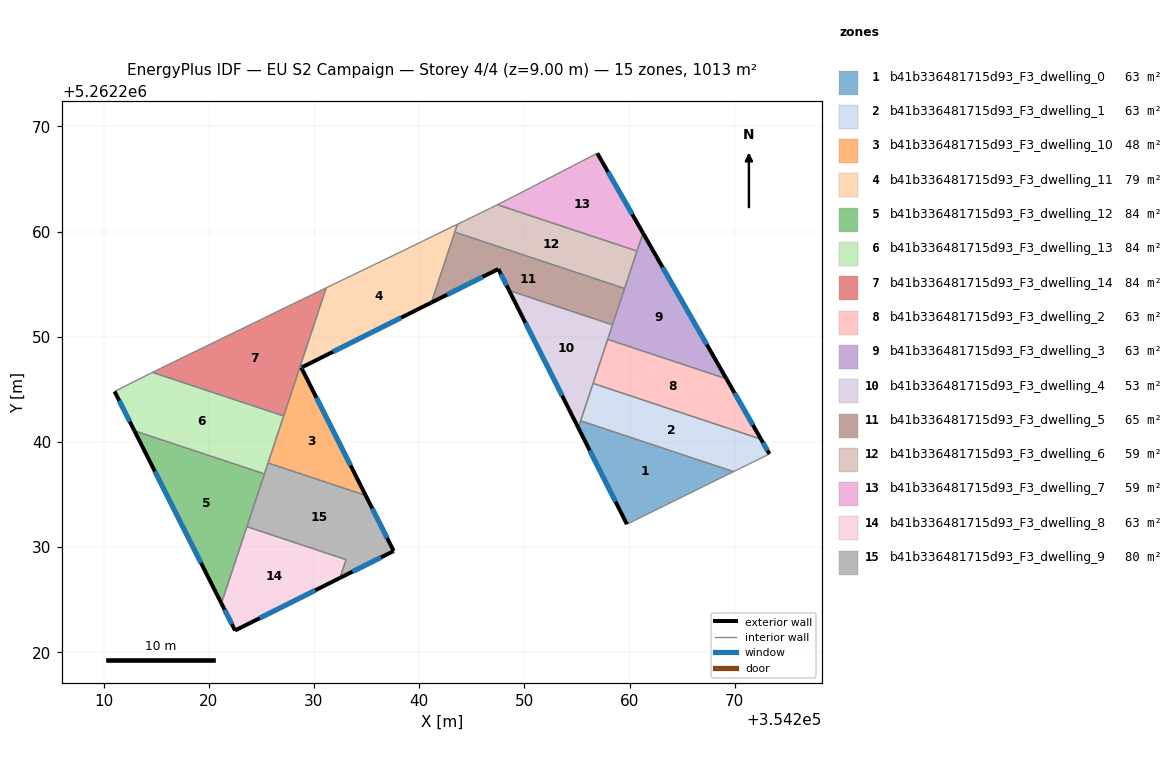
=== STOREY PLAN SPEC (per zone: floor XY polygon, exterior-wall plan segments, windows/doors) ===
zone 1: b41b336481715d93_F3_dwelling_0  (63.3 m²)
  floor: (354269.89, 5262237.18) (354259.75, 5262232.18) (354255.13, 5262241.34) (354255.35, 5262242.00)
  exterior wall: (354255.13, 5262241.34) – (354259.75, 5262232.18)  [10.3 m]
    window: (354256.22, 5262239.19) – (354258.66, 5262234.33)  [8.7 m²]
  interior walls: 3
zone 2: b41b336481715d93_F3_dwelling_1  (63.3 m²)
  floor: (354272.50, 5262240.26) (354273.30, 5262238.86) (354269.89, 5262237.18) (354255.35, 5262242.00) (354256.53, 5262245.56)
  exterior wall: (354273.30, 5262238.86) – (354272.50, 5262240.26)  [1.6 m]
    window: (354273.11, 5262239.19) – (354272.69, 5262239.93)  [1.4 m²]
  interior walls: 4
zone 3: b41b336481715d93_F3_dwelling_10  (47.7 m²)
  floor: (354228.93, 5262247.13) (354228.80, 5262247.06) (354234.92, 5262234.91) (354225.64, 5262238.00) (354228.78, 5262247.44)
  exterior wall: (354228.80, 5262247.06) – (354228.93, 5262247.13)  [0.2 m]
    window: (354228.83, 5262247.08) – (354228.90, 5262247.11)  [0.1 m²]
  exterior wall: (354234.92, 5262234.91) – (354228.80, 5262247.06)  [13.6 m]
    window: (354233.48, 5262237.76) – (354230.24, 5262244.21)  [11.5 m²]
  interior walls: 4
zone 4: b41b336481715d93_F3_dwelling_11  (79.0 m²)
  floor: (354243.64, 5262260.69) (354241.17, 5262253.25) (354228.93, 5262247.13) (354228.78, 5262247.44) (354231.17, 5262254.65) (354238.44, 5262258.16) (354240.41, 5262259.13)
  exterior wall: (354228.93, 5262247.13) – (354241.17, 5262253.25)  [13.7 m]
    window: (354231.81, 5262248.57) – (354238.29, 5262251.81)  [11.5 m²]
  interior walls: 7
zone 5: b41b336481715d93_F3_dwelling_12  (84.4 m²)
  floor: (354225.29, 5262236.96) (354221.21, 5262224.65) (354212.93, 5262241.06)
  exterior wall: (354212.93, 5262241.06) – (354221.21, 5262224.65)  [18.4 m]
    window: (354214.88, 5262237.21) – (354219.26, 5262228.50)  [15.5 m²]
  interior walls: 3
zone 6: b41b336481715d93_F3_dwelling_13  (84.4 m²)
  floor: (354227.12, 5262242.47) (354225.29, 5262236.96) (354212.93, 5262241.06) (354211.05, 5262244.80) (354214.12, 5262246.35) (354214.66, 5262246.61)
  exterior wall: (354211.05, 5262244.80) – (354212.93, 5262241.06)  [4.2 m]
    window: (354211.49, 5262243.92) – (354212.49, 5262241.94)  [3.5 m²]
  interior walls: 6
zone 7: b41b336481715d93_F3_dwelling_14  (84.4 m²)
  floor: (354231.17, 5262254.65) (354227.12, 5262242.47) (354214.66, 5262246.61) (354216.44, 5262247.49) (354225.02, 5262251.66) (354227.57, 5262252.91)
  interior walls: 7
zone 8: b41b336481715d93_F3_dwelling_2  (63.3 m²)
  floor: (354269.21, 5262246.00) (354272.50, 5262240.26) (354256.53, 5262245.56) (354257.92, 5262249.75)
  exterior wall: (354272.50, 5262240.26) – (354269.21, 5262246.00)  [6.6 m]
    window: (354271.73, 5262241.61) – (354269.98, 5262244.65)  [5.6 m²]
  interior walls: 3
zone 9: b41b336481715d93_F3_dwelling_3  (63.3 m²)
  floor: (354261.28, 5262259.85) (354269.21, 5262246.00) (354257.92, 5262249.75)
  exterior wall: (354269.21, 5262246.00) – (354261.28, 5262259.85)  [16.0 m]
    window: (354267.35, 5262249.25) – (354263.14, 5262256.60)  [13.5 m²]
  interior walls: 5
zone 10: b41b336481715d93_F3_dwelling_4  (53.4 m²)
  floor: (354258.38, 5262251.13) (354255.13, 5262241.34) (354248.55, 5262254.40)
  exterior wall: (354248.55, 5262254.40) – (354255.13, 5262241.34)  [14.6 m]
    window: (354250.10, 5262251.33) – (354253.59, 5262244.41)  [12.3 m²]
  interior walls: 5
zone 11: b41b336481715d93_F3_dwelling_5  (65.1 m²)
  floor: (354259.53, 5262254.58) (354258.38, 5262251.13) (354248.55, 5262254.40) (354247.53, 5262256.44) (354241.17, 5262253.25) (354243.39, 5262259.94)
  exterior wall: (354247.53, 5262256.44) – (354248.55, 5262254.40)  [2.3 m]
    window: (354247.77, 5262255.96) – (354248.31, 5262254.88)  [1.9 m²]
  exterior wall: (354241.17, 5262253.25) – (354247.53, 5262256.44)  [7.1 m]
    window: (354242.66, 5262254.00) – (354246.03, 5262255.69)  [6.0 m²]
  interior walls: 4
zone 12: b41b336481715d93_F3_dwelling_6  (59.3 m²)
  floor: (354260.71, 5262258.14) (354259.53, 5262254.58) (354243.39, 5262259.94) (354243.64, 5262260.69) (354246.84, 5262262.25) (354247.43, 5262262.55)
  interior walls: 6
zone 13: b41b336481715d93_F3_dwelling_7  (59.2 m²)
  floor: (354256.93, 5262267.44) (354261.28, 5262259.85) (354260.71, 5262258.14) (354247.43, 5262262.55) (354249.09, 5262263.39)
  exterior wall: (354261.28, 5262259.85) – (354256.93, 5262267.44)  [8.7 m]
    window: (354260.26, 5262261.64) – (354257.96, 5262265.66)  [7.4 m²]
  interior walls: 4
zone 14: b41b336481715d93_F3_dwelling_8  (63.3 m²)
  floor: (354233.05, 5262228.81) (354232.47, 5262227.07) (354222.50, 5262222.08) (354221.21, 5262224.65) (354223.63, 5262231.94)
  exterior wall: (354222.50, 5262222.08) – (354232.47, 5262227.07)  [11.1 m]
    window: (354224.84, 5262223.25) – (354230.13, 5262225.90)  [9.4 m²]
  exterior wall: (354221.21, 5262224.65) – (354222.50, 5262222.08)  [2.9 m]
    window: (354221.51, 5262224.04) – (354222.20, 5262222.68)  [2.4 m²]
  interior walls: 3
zone 15: b41b336481715d93_F3_dwelling_9  (79.6 m²)
  floor: (354234.92, 5262234.91) (354237.58, 5262229.63) (354232.47, 5262227.07) (354233.05, 5262228.81) (354223.63, 5262231.94) (354225.64, 5262238.00)
  exterior wall: (354237.58, 5262229.63) – (354234.92, 5262234.91)  [5.9 m]
    window: (354236.96, 5262230.87) – (354235.55, 5262233.67)  [5.0 m²]
  exterior wall: (354232.47, 5262227.07) – (354237.58, 5262229.63)  [5.7 m]
    window: (354233.67, 5262227.67) – (354236.38, 5262229.03)  [4.8 m²]
  interior walls: 5

=== DERIVED (storey summary) ===
Building: EU S2 Campaign
Storey: 4 of 4  (floor level z = 9.00 m)
Storey gross floor area: 1013.2 m²
Zones on this storey: 15
  - b41b336481715d93_F3_dwelling_0: floor 63.3 m²; exterior wall 10.3 m (30.8 m²); 1 window(s) 8.7 m²; WWR 28.1%
  - b41b336481715d93_F3_dwelling_1: floor 63.3 m²; exterior wall 1.6 m (4.8 m²); 1 window(s) 1.4 m²; WWR 28.1%
  - b41b336481715d93_F3_dwelling_10: floor 47.7 m²; exterior wall 13.8 m (41.3 m²); 2 window(s) 11.6 m²; WWR 28.1%
  - b41b336481715d93_F3_dwelling_11: floor 79.0 m²; exterior wall 13.7 m (41.0 m²); 1 window(s) 11.5 m²; WWR 28.1%
  - b41b336481715d93_F3_dwelling_12: floor 84.4 m²; exterior wall 18.4 m (55.1 m²); 1 window(s) 15.5 m²; WWR 28.1%
  - b41b336481715d93_F3_dwelling_13: floor 84.4 m²; exterior wall 4.2 m (12.6 m²); 1 window(s) 3.5 m²; WWR 28.1%
  - b41b336481715d93_F3_dwelling_14: floor 84.4 m²
  - b41b336481715d93_F3_dwelling_2: floor 63.3 m²; exterior wall 6.6 m (19.8 m²); 1 window(s) 5.6 m²; WWR 28.1%
  - b41b336481715d93_F3_dwelling_3: floor 63.3 m²; exterior wall 16.0 m (47.9 m²); 1 window(s) 13.5 m²; WWR 28.1%
  - b41b336481715d93_F3_dwelling_4: floor 53.4 m²; exterior wall 14.6 m (43.9 m²); 1 window(s) 12.3 m²; WWR 28.1%
  - b41b336481715d93_F3_dwelling_5: floor 65.1 m²; exterior wall 9.4 m (28.2 m²); 2 window(s) 7.9 m²; WWR 28.1%
  - b41b336481715d93_F3_dwelling_6: floor 59.3 m²
  - b41b336481715d93_F3_dwelling_7: floor 59.2 m²; exterior wall 8.7 m (26.2 m²); 1 window(s) 7.4 m²; WWR 28.1%
  - b41b336481715d93_F3_dwelling_8: floor 63.3 m²; exterior wall 14.0 m (42.1 m²); 2 window(s) 11.8 m²; WWR 28.1%
  - b41b336481715d93_F3_dwelling_9: floor 79.6 m²; exterior wall 11.6 m (34.9 m²); 2 window(s) 9.8 m²; WWR 28.1%
Zone adjacency (shared interzone walls):
  - b41b336481715d93_F3_dwelling_0 ↔ b41b336481715d93_F3_dwelling_1
  - b41b336481715d93_F3_dwelling_0 ↔ b41b336481715d93_F3_dwelling_4
  - b41b336481715d93_F3_dwelling_1 ↔ b41b336481715d93_F3_dwelling_2
  - b41b336481715d93_F3_dwelling_1 ↔ b41b336481715d93_F3_dwelling_4
  - b41b336481715d93_F3_dwelling_10 ↔ b41b336481715d93_F3_dwelling_11
  - b41b336481715d93_F3_dwelling_10 ↔ b41b336481715d93_F3_dwelling_13
  - b41b336481715d93_F3_dwelling_10 ↔ b41b336481715d93_F3_dwelling_14
  - b41b336481715d93_F3_dwelling_10 ↔ b41b336481715d93_F3_dwelling_9
  - b41b336481715d93_F3_dwelling_11 ↔ b41b336481715d93_F3_dwelling_14
  - b41b336481715d93_F3_dwelling_11 ↔ b41b336481715d93_F3_dwelling_5
  - b41b336481715d93_F3_dwelling_11 ↔ b41b336481715d93_F3_dwelling_6
  - b41b336481715d93_F3_dwelling_12 ↔ b41b336481715d93_F3_dwelling_13
  - b41b336481715d93_F3_dwelling_12 ↔ b41b336481715d93_F3_dwelling_8
  - b41b336481715d93_F3_dwelling_12 ↔ b41b336481715d93_F3_dwelling_9
  - b41b336481715d93_F3_dwelling_13 ↔ b41b336481715d93_F3_dwelling_14
  - b41b336481715d93_F3_dwelling_13 ↔ b41b336481715d93_F3_dwelling_9
  - b41b336481715d93_F3_dwelling_2 ↔ b41b336481715d93_F3_dwelling_3
  - b41b336481715d93_F3_dwelling_2 ↔ b41b336481715d93_F3_dwelling_4
  - b41b336481715d93_F3_dwelling_3 ↔ b41b336481715d93_F3_dwelling_4
  - b41b336481715d93_F3_dwelling_3 ↔ b41b336481715d93_F3_dwelling_5
  - b41b336481715d93_F3_dwelling_3 ↔ b41b336481715d93_F3_dwelling_6
  - b41b336481715d93_F3_dwelling_3 ↔ b41b336481715d93_F3_dwelling_7
  - b41b336481715d93_F3_dwelling_4 ↔ b41b336481715d93_F3_dwelling_5
  - b41b336481715d93_F3_dwelling_5 ↔ b41b336481715d93_F3_dwelling_6
  - b41b336481715d93_F3_dwelling_6 ↔ b41b336481715d93_F3_dwelling_7
  - b41b336481715d93_F3_dwelling_8 ↔ b41b336481715d93_F3_dwelling_9